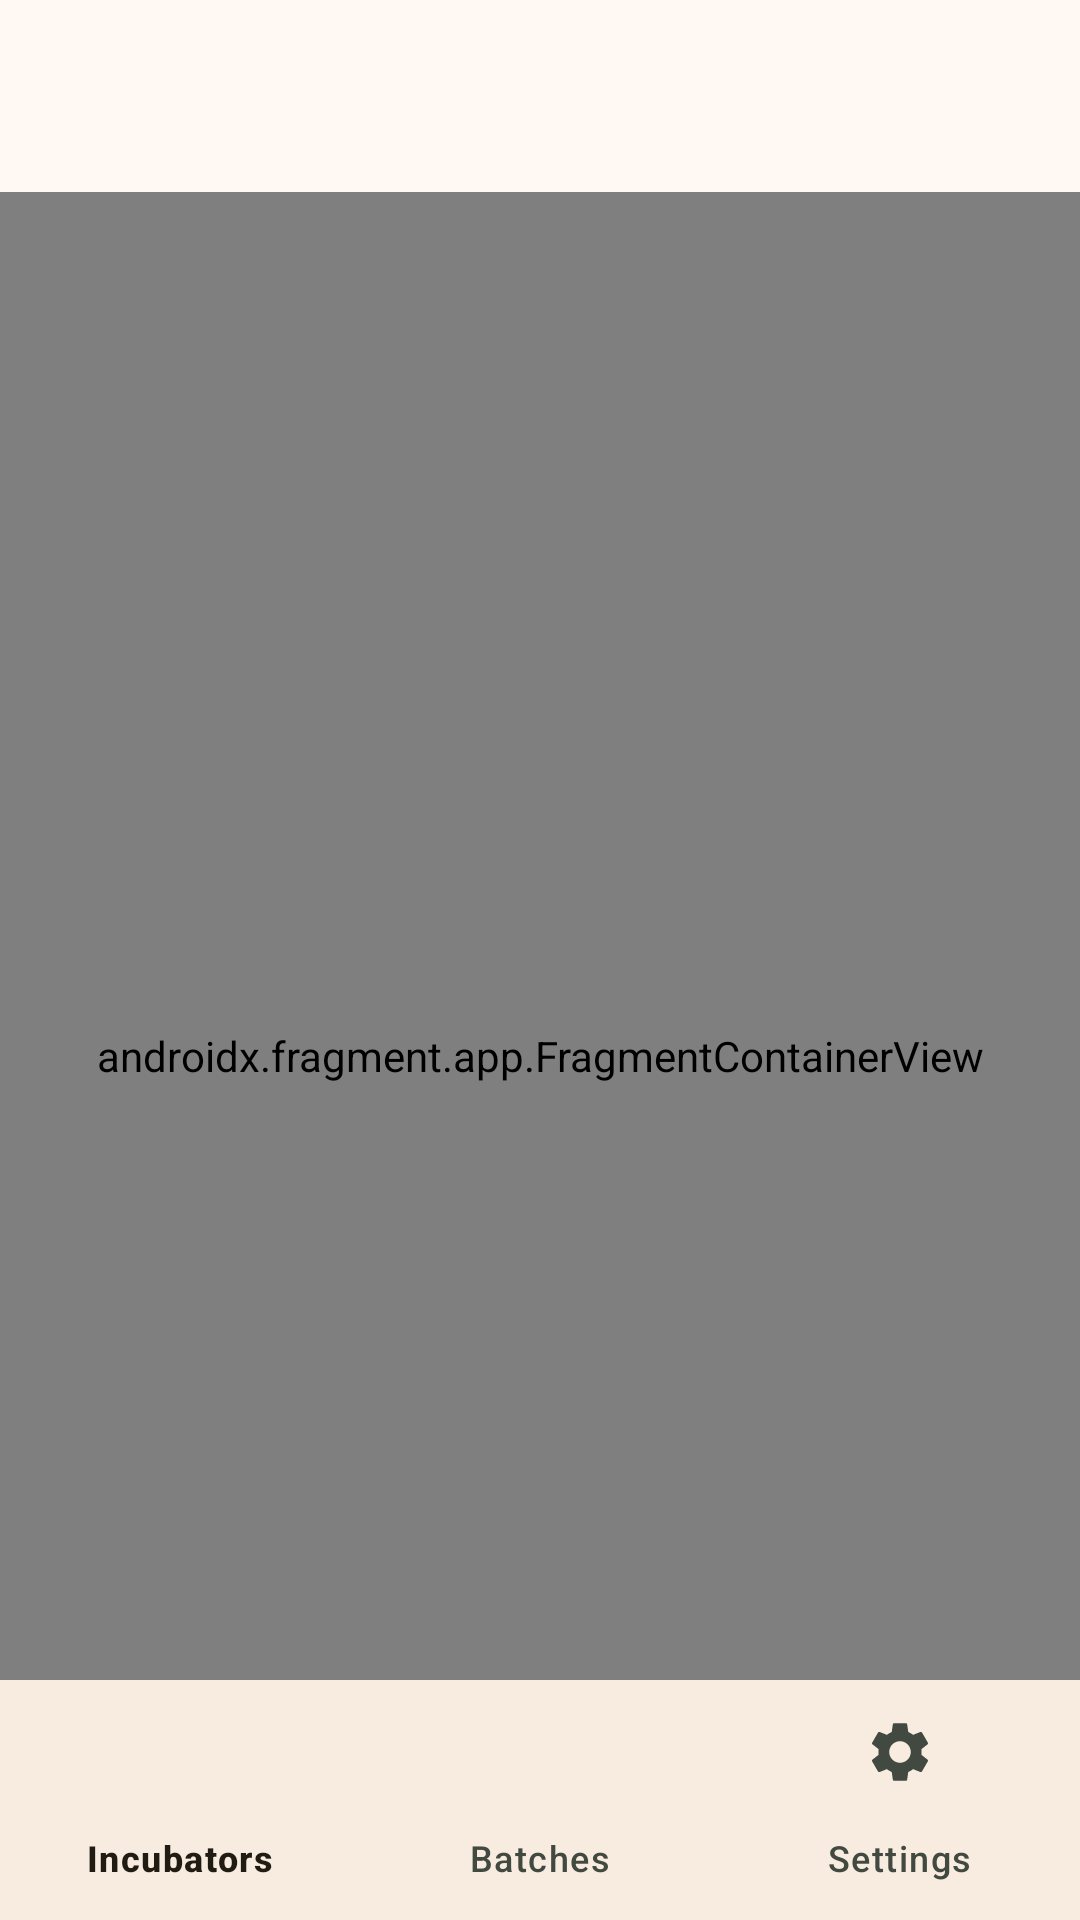

The Android layout XML behind this screen, and the referenced resources:
<!-- AndroidManifest.xml: application theme AppTheme -->
<!-- res/layout/activity_main.xml -->
<?xml version="1.0" encoding="utf-8"?>
<androidx.coordinatorlayout.widget.CoordinatorLayout
  xmlns:android="http://schemas.android.com/apk/res/android"
  xmlns:app="http://schemas.android.com/apk/res-auto"
  android:layout_width="match_parent"
  android:layout_height="match_parent"
  android:fitsSystemWindows="true">

  <com.google.android.material.appbar.AppBarLayout
    android:layout_width="match_parent"
    android:layout_height="wrap_content"
    android:fitsSystemWindows="true">

    <com.google.android.material.appbar.MaterialToolbar
      android:id="@+id/toolbar"
      android:layout_width="match_parent"
      android:layout_height="?attr/actionBarSize" />

  </com.google.android.material.appbar.AppBarLayout>

  <androidx.fragment.app.FragmentContainerView
    android:id="@+id/nav_host_fragment"
    android:name="androidx.navigation.fragment.NavHostFragment"
    android:layout_width="match_parent"
    android:layout_height="match_parent"
    app:defaultNavHost="true"
    app:layout_behavior="@string/appbar_scrolling_view_behavior"
    app:navGraph="@navigation/nav_graph" />

  <com.google.android.material.bottomnavigation.BottomNavigationView
    android:id="@+id/bottom_nav"
    android:layout_width="match_parent"
    android:layout_height="wrap_content"
    android:layout_gravity="bottom"
    app:menu="@menu/bottom_nav_menu" />

</androidx.coordinatorlayout.widget.CoordinatorLayout>
<!-- resources referenced by this layout -->
<resources>
  <style name="AppTheme" parent="Theme.Material3.DayNight.NoActionBar">
      
    </style>
</resources>
